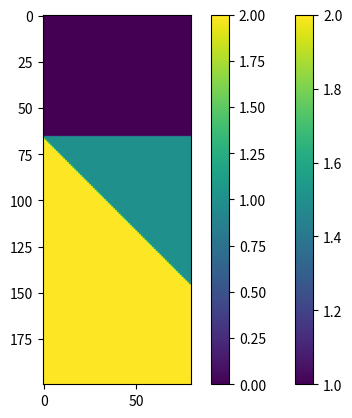

The matplotlib source for this figure: (Note: this script raises an exception after producing the figure.)
import matplotlib.pyplot as plt
import numpy as np
% matplotlib inline

length = 80  # x range
depth = 200  # z range

# We have to pass dtype=int or we get floats.
# We need ints because we're going to use for indexing later.
model = 1 + np.tri(depth, length, -depth//3, dtype=int)

plt.imshow(model)
plt.colorbar()
plt.show()

model[:depth//3,:] = 0

plt.imshow(model)
plt.colorbar()
plt.show()

rocks = np.array([[2700, 2750],
                  [2400, 2450],
                  [2800, 3000]])

earth = rocks[model]

imp = np.apply_along_axis(np.product, -1, earth)

def make_rc(imp):
    upper = imp[ :-1, :]
    lower = imp[1:  , :]
    
    return (lower - upper) / (lower + upper)

rc = make_rc(imp)

plt.figure(figsize=(8,4))
plt.imshow(rc, aspect=0.2)
plt.show()

plt.figure(figsize=(8,4))
plt.imshow(np.diff(imp, axis=0), aspect=0.2)
plt.show()

from bruges.filters import ricker

f = 25  # Hz
wavelet = ricker(0.128, 0.001, f)

plt.plot(wavelet)
plt.show()

temp = np.zeros(200)
temp[66] = 1
temp[133] = -0.5

tr = np.convolve(temp, wavelet, mode='same')

plt.plot(tr)

def convolve(trace):
    return np.convolve(trace, wavelet, mode='same')

synth = np.apply_along_axis(convolve,
                            axis=0,
                            arr=rc)

plt.figure(figsize=(12,6))
plt.imshow(synth, cmap="Greys", aspect=0.2)
plt.colorbar()
plt.show()

apparent = np.amin(synth, axis=0)
t_apparent = np.argmin(synth, axis=0)

actual = synth[depth//3, :]
t_actual = np.ones_like(t_apparent) * depth//3

plt.plot(apparent)
plt.plot(actual)
plt.show()

t_apparent = t_apparent.astype(np.float)
t_apparent[0] = np.nan

plt.figure(figsize=(12,6))

# Plot seismic
plt.imshow(synth, cmap="Greys", aspect=0.2)

# Plot horizons
plt.plot(t_apparent, 'r')
plt.plot(t_actual, 'c')

plt.xlim([0, 79])
plt.ylim([199, 0])
plt.title("Wedge model, {} Hz wavelet".format(f))
plt.show()

tuning = np.argmin(actual)
vp = 2400
wavelength = 2 * 1000 * (vp / f) / vp  # in milliseconds TWT

print("Tuning thickness is {:.1f} ms, or 1/{:.1f} wavelength".format(tuning, wavelength/tuning))

import matplotlib.image as mpimg

img = mpimg.imread('../data/Hubbard_etal_2014.png')

plt.imshow(img)

imp = np.apply_along_axis(np.mean, -1, img)

rc = make_rc(imp)
synth = np.apply_along_axis(convolve,
                            axis=0,
                            arr=rc)

plt.figure(figsize=(12,12))
plt.imshow(synth, cmap="RdBu")
plt.colorbar(shrink=0.3)
plt.show()